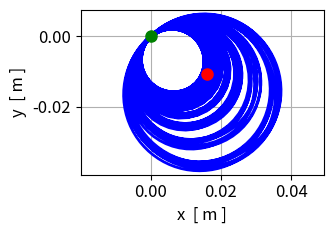
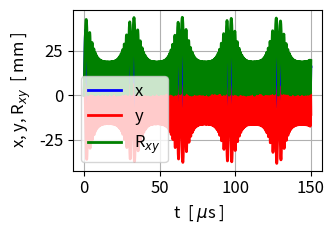
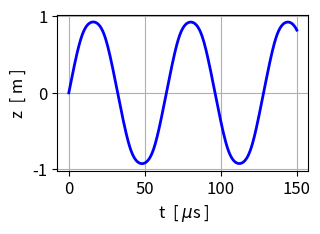
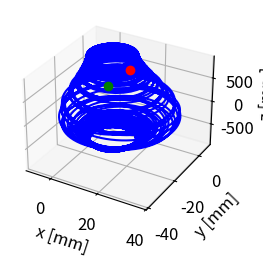
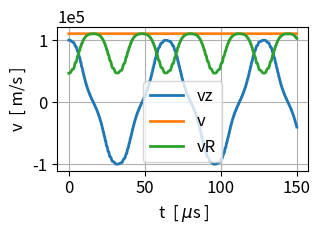
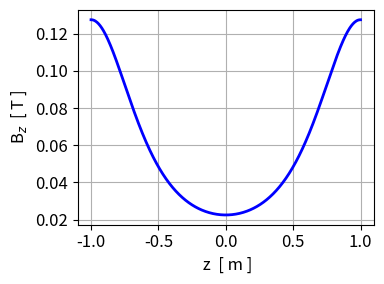
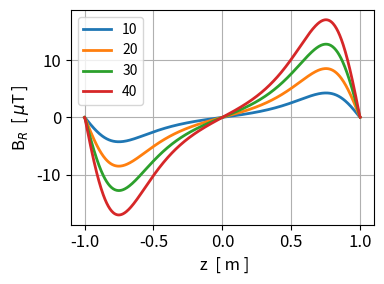
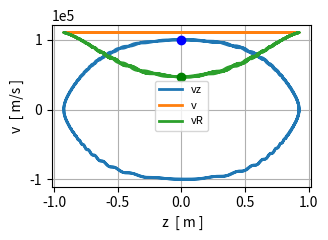
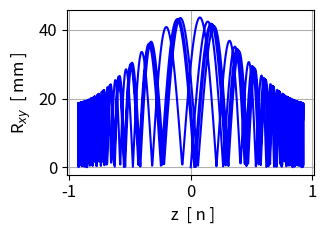

Here is the Python script that generated these plots, in order:
# -*- coding: utf-8 -*-
"""
Oct 2026         plasma016.py

[3D] Motion of charged particles in magnetic and electric fields
Magnetic mirror: Simple magnetic bottle model using two parallel current loops
(coils) at z = -d and z = +d

Ian Cooper
 https://d-arora.github.io/Doing-Physics-With-Matlab/
Documentation
    https://d-arora.github.io/Doing-Physics-With-Matlab/pyDocs/plasmaMorror.py

"""

import matplotlib.pyplot as plt
import numpy as np
from scipy.integrate import solve_ivp
from numpy import pi, arange, linspace, zeros, array, ones, sqrt, exp, tan, sin 
import time

tStart = time.time()
plt.close('all')


#%% INPUTS
q = 1.602e-19       # Particle charge (Proton, C)
m = 1.673e-27       # Particle mass (Proton, kg)
Rcoil = 0.5         # Radius of the mirror coils (m)
Zcoil = 1.0           # Distance of coils from origin (m), coils at z = -1.0 and z = +1.0
Icoil = 1.0e5       # Coil current (Amperes)
mu0 = 4*pi*1e-7
tS = 150e-6          # Simulation time (s)       

# Set Initial Conditions: Start near the center with enough perpendicular velocity
# to guide gyro-motion, and moderate parallel velocity so it bounces
# rather than escaping the loss cone.
X0 = 0.00; Y0 = 0.00; Z0 = 0  
VX0 = 0.33e5; VY0 = 0.33e5; VZ0 = 1e5                # x, y, z (m)
init_pos = [X0, Y0, Z0]
init_vel = [VX0,VY0, VZ0]             # vx, vy, vz (m/s)

#%%
# Computes a first-order approximation of an axisymmetric magnetic mirror field.
# Uses the analytical on-axis field Bz(z) and applies a Taylor expansion for Br
def get_B_field(x, y, z):
    def B_axial(z_pos):
        # Field on axis from a single loop at z_pos
        denom = (Rcoil**2 + (z - z_pos)**2)**(1.5)
        Bz = (mu0 * Icoil * Rcoil**2) / (2 * denom)
        # Derivative dBz/dz for radial field approximation
        dBz_dz = -1.5 * (mu0 * Icoil * Rcoil**2 * (z - z_pos)) / (Rcoil**2 + (z - z_pos)**2)**(2.5)
        return Bz, dBz_dz

    # Sum fields from both coils
    Bz1, dBz_dz1 = B_axial(-Zcoil)
    Bz2, dBz_dz2 = B_axial(Zcoil)
    
    Bz = Bz1 + Bz2
    dBz_dz = dBz_dz1 + dBz_dz2
    
    # Linear approximation for radial field from Gauss's Law (div B = 0)
    # Br = -0.5 * r * (dBz/dz)
    Bx = -0.5 * x * dBz_dz
    By = -0.5 * y * dBz_dz
    return np.array([Bx, By, Bz])

#%% Solve Equations of Motion EM
# State vector = [x, y, z, vx, vy, vz]
# Returns [vx, vy, vz, ax, ay, az] for solve_ivp
def EM(t, state):
    x, y, z, vx, vy, vz = state
    v = np.array([vx, vy, vz])
    # Get local magnetic field
    B = get_B_field(x, y, z)
    
    # Acceleration: a = (q/m) * (v x B)
    a = (q / m) * np.cross(v, B)
    
    return [vx, vy, vz, a[0], a[1], a[2]]


initial_state = init_pos + init_vel

t_span = (0, tS)                           # Simulate for 80 microseconds
t_eval = np.linspace(t_span[0], t_span[1], 4000) # 4,000 time steps for a smooth orbit

# Solve ODE
sol = solve_ivp(EM, t_span, initial_state, t_eval=t_eval, rtol=1e-8, atol=1e-10)

# Extract coordinates
t = t_eval
x, y, z = sol.y[0], sol.y[1], sol.y[2]
vx, vy, vz = sol.y[3], sol.y[4], sol.y[5]
v = (vx**2+vy**2+vz**2)**0.5
vR = (vx**2+vy**2)**0.5
xy = (x**2+y**2)**0.5


#%%  GRAPHICS  1
plt.rcParams['font.size'] = 12
fig1, ax = plt.subplots(nrows=1, ncols=1,figsize = (3.5,2.5))
ax.set_xlabel('x  [ m ]')
ax.set_ylabel('y  [ m ]')
ax.grid()
ax.plot(x,y,'b',lw = 2)
ax.plot(x[-1],y[-1],'ro',ms = 8)
ax.plot(x[0],y[0],'go',ms = 8)
ax.axis("equal")
fig1.tight_layout()

#%% 2
plt.rcParams['font.size'] = 12
fig2, ax = plt.subplots(nrows=1, ncols=1,figsize = (3.5,2.5))
ax.set_xlabel(' t  [ $\mu$s ]')
ax.set_ylabel('x, y, R$_{xy}$  [ mm ]')
ax.grid()
ax.plot(t*1e6,x*1e3,'b',lw = 2,label = 'x')
ax.plot(t*1e6,y*1e3,'r',lw = 2,label = 'y')
ax.plot(t*1e6,xy*1e3,'g',lw = 2, label = 'R$_{xy}$')
ax.legend()
fig2.tight_layout()

#%% 3
plt.rcParams['font.size'] = 12
fig3, ax = plt.subplots(nrows=1, ncols=1,figsize = (3.5,2.5))
ax.set_xlabel(' t  [ $\mu$s ]')
ax.set_ylabel('z  [ m ]')
ax.grid()
ax.plot(t*1e6,z,'b',lw = 2)
fig3.tight_layout()

#%% 4
plt.rcParams['font.size'] = 12
fig4 = plt.figure(figsize=(3.5,2.5))
# 3D trajectory
ax = fig4.add_subplot(111, projection="3d")
f = 1e3
xP = f*x; yP = f*y; zP = f*z
ax.plot(xP, yP, zP, color="blue")
ax.plot(xP[0],yP[0],zP[0],'go',ms = 6)
ax.plot(xP[-1],yP[-1],zP[-1],'ro',ms = 6)         
ax.set_xlabel("x [mm]")
ax.set_ylabel("y [mm]")
ax.set_zlabel("z [mm]")
fig4.tight_layout()

#%%
plt.rcParams['font.size'] = 12
fig5, ax = plt.subplots(nrows=1, ncols=1,figsize = (3.5,2.5))
ax.set_xlabel(' t  [ $\mu$s ]')
ax.set_ylabel('v  [ m/s ]')
ax.grid()
ax.plot(t*1e6,vz,lw = 2,label = 'vz')
ax.plot(t*1e6,v,lw = 2,label = 'v')
ax.plot(t*1e6,vR,lw = 2,label = 'vR')
ax.legend()
ax.ticklabel_format(axis='y', style='sci', scilimits=(0, 0))
fig5.tight_layout()


#%%
Z = linspace(-1,1,500)
dZ = Z[2] - z[1]
VR0 = sqrt(VX0**2 + VY0**2)
BZx, BZy, BZz = get_B_field(0,0,Z)
Bmax = max(BZz) 
Bmin = min(BZz)
thetaM = np.arcsin(sqrt(Bmin/Bmax))*180/pi
thetaV = np.arctan(1.414*VR0/VZ0)*180/pi
thetaV = np.arctan(VR0/VZ0)*180/pi


plt.rcParams['font.size'] = 12
fig6, ax = plt.subplots(nrows=1, ncols=1,figsize = (4,3))
ax.set_xlabel(' z  [ m ]')
ax.set_ylabel('B$_z$  [ T ]')
ax.grid()
ax.plot(Z,BZz,'b',lw = 2)
#ax.ticklabel_format(axis='y', style='sci', scilimits=(0, 0))
fig6.tight_layout()

fig7, ax = plt.subplots(nrows=1, ncols=1,figsize = (4,3))
ax.set_xlabel(' z  [ m ]')
ax.set_ylabel('B$_R$  [ $\mu$T ]')
#Q = R*1e3; ax.set_title('radius R = %0.1f mm' % Q)
ax.grid()

R = 10; BR = -0.5 * R*1e-3 * np.gradient(BZz,dZ)
ax.plot(Z,BR*1e6,lw = 2,label = R)
R = 20; BR = -0.5 * R*1e-3 * np.gradient(BZz,dZ)
ax.plot(Z,BR*1e6,lw = 2,label = R)
R = 30; BR = -0.5 * R*1e-3 * np.gradient(BZz,dZ)
ax.plot(Z,BR*1e6,lw = 2,label = R)
R = 40; BR = -0.5 * R*1e-3 * np.gradient(BZz,dZ)
ax.plot(Z,BR*1e6,lw = 2,label = R)

ax.legend(fontsize = 10)
#ax.ticklabel_format(axis='y', style='sci', scilimits=(0, 0))
fig7.tight_layout()

#%% 8
plt.rcParams['font.size'] = 10
fig8, ax = plt.subplots(nrows=1, ncols=1,figsize = (3.5,2.5))
ax.set_xlabel(' z  [ m ]')
ax.set_ylabel('v  [ m/s ]')
ax.grid()
ax.plot(z,vz,lw = 2,label = 'vz')
ax.plot(z,v,lw = 2,label = 'v')
ax.plot(z,vR,lw = 2,label = 'vR')
ax.plot(0,VR0,'go',ms = 6)
ax.plot(0,VZ0,'bo',ms = 6)
ax.legend(fontsize = 8)
ax.ticklabel_format(axis='y', style='sci', scilimits=(0, 0))
fig8.tight_layout()

#%% 9
plt.rcParams['font.size'] = 12
fig9, ax = plt.subplots(nrows=1, ncols=1,figsize = (3.5,2.5))
ax.set_xlabel(' z  [ n ]')
ax.set_ylabel('R$_{xy}$  [ mm ]')
ax.grid()
ax.plot(z,xy*1e3,'b')

fig9.tight_layout()

#%% CONSOLE DISPLAY
print('Loss cone angle = %0.2f deg' % thetaM)
print('Initial velocity: vx0 = %0.2e m/s' % VX0 +
      '  vy0 = %0.2e m/s' % VY0 + '  vz0 = %0.2e m/s' % VZ0)
print('Initial radial velocity = %0.2e' % VR0)
print('Launch angle = %0.2f deg' % thetaV)
Q = max(z); print('max z = %0.2f m' % Q)

#%%
tExe = time.time() - tStart
print('  ')
print('Execution time = %0.2f s' %tExe)

#%%
#'''
fig1.savefig('a1.png')
fig2.savefig('a2.png') 
fig3.savefig('a3.png') 
fig4.savefig('a4.png')
fig5.savefig('a5.png') 
fig6.savefig('a6.png') 
fig7.savefig('a7.png') 
fig8.savefig('a8.png') 
fig9.savefig('a9.png')  
#'''
